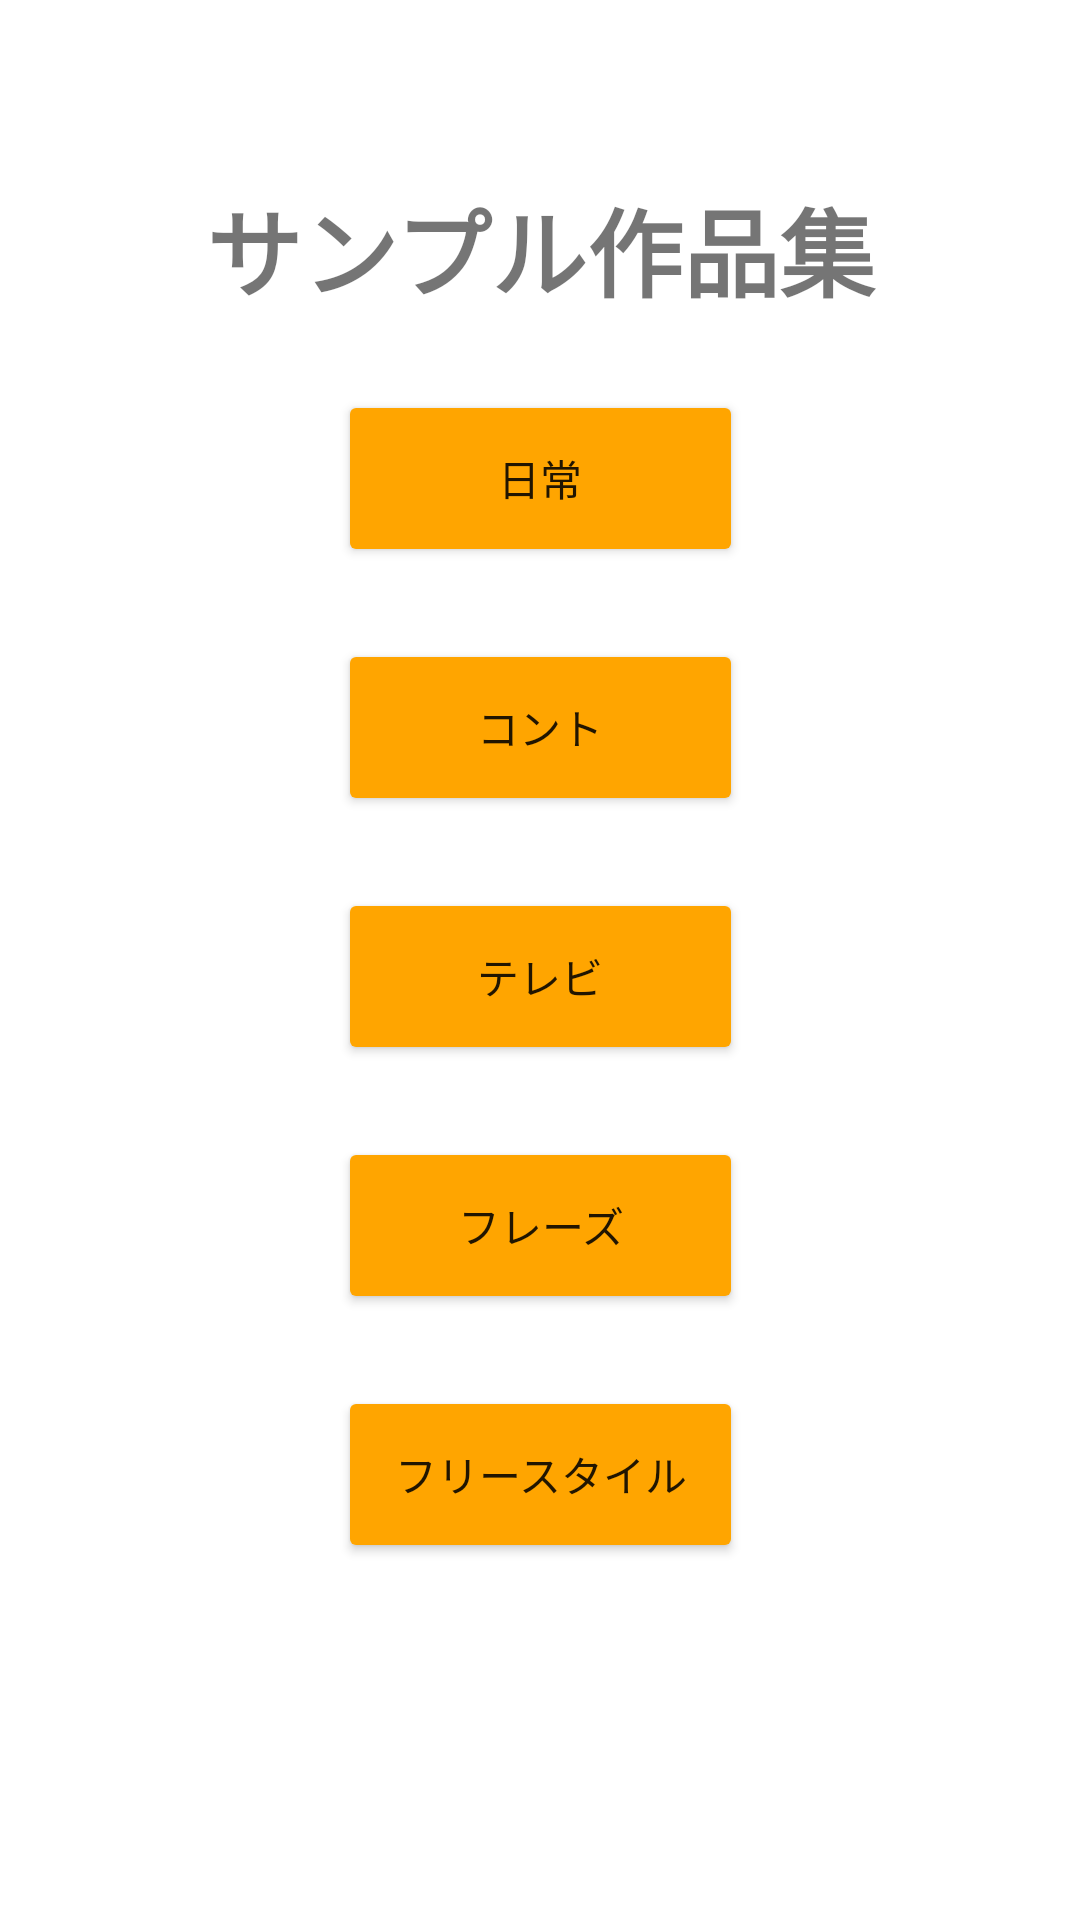

Layout XML and referenced resources for this Android screen:
<!-- AndroidManifest.xml: application theme Theme.OmoshiroRecycle -->
<!-- res/layout/sabu.xml -->
<?xml version="1.0" encoding="utf-8"?>
<androidx.constraintlayout.widget.ConstraintLayout
    xmlns:android="http://schemas.android.com/apk/res/android"
    xmlns:app="http://schemas.android.com/apk/res-auto"
    xmlns:tools="http://schemas.android.com/tools"
    android:layout_width="match_parent"
    android:layout_height="match_parent"
    android:background="#FFFFFF">

    <TextView
        android:id="@+id/textView9"
        android:layout_width="wrap_content"
        android:layout_height="wrap_content"
        android:backgroundTint="#7DE100FF"
        android:fontFamily="sans-serif-black"
        android:text="サンプル作品集"
        android:textSize="32dp"
        app:layout_constraintBottom_toBottomOf="parent"
        app:layout_constraintEnd_toEndOf="parent"
        app:layout_constraintHorizontal_bias="0.503"
        app:layout_constraintStart_toStartOf="parent"
        app:layout_constraintTop_toTopOf="parent"
        app:layout_constraintVertical_bias="0.1" />

    <Button
        android:id="@+id/SubuSetting"
        android:layout_width="135dp"
        android:layout_height="59dp"
        android:layout_marginTop="24dp"
        android:backgroundTint="#ffa500"
        android:text="フレーズ"
        app:layout_constraintEnd_toEndOf="parent"
        app:layout_constraintStart_toStartOf="parent"
        app:layout_constraintTop_toBottomOf="@+id/button8" />

    <Button
        android:id="@+id/button7"
        android:layout_width="135dp"
        android:layout_height="59dp"
        android:layout_marginTop="24dp"
        android:backgroundTint="#ffa500"
        android:text="フリースタイル"
        app:layout_constraintEnd_toEndOf="parent"
        app:layout_constraintStart_toStartOf="parent"
        app:layout_constraintTop_toBottomOf="@+id/SubuSetting" />

    <Button
        android:id="@+id/button8"
        android:layout_width="135dp"
        android:layout_height="59dp"
        android:layout_marginTop="24dp"
        android:backgroundTint="#ffa500"
        android:text="テレビ"
        app:layout_constraintEnd_toEndOf="parent"
        app:layout_constraintStart_toStartOf="parent"
        app:layout_constraintTop_toBottomOf="@+id/button9" />

    <Button
        android:id="@+id/button9"
        android:layout_width="135dp"
        android:layout_height="59dp"
        android:layout_marginTop="24dp"
        android:backgroundTint="#ffa500"
        android:text="コント"
        app:layout_constraintEnd_toEndOf="parent"
        app:layout_constraintStart_toStartOf="parent"
        app:layout_constraintTop_toBottomOf="@+id/button10" />

    <Button
        android:id="@+id/button10"
        android:layout_width="135dp"
        android:layout_height="59dp"
        android:layout_marginTop="24dp"
        android:backgroundTint="#ffa500"
        android:text="日常"
        app:layout_constraintEnd_toEndOf="parent"
        app:layout_constraintStart_toStartOf="parent"
        app:layout_constraintTop_toBottomOf="@+id/textView9" />

</androidx.constraintlayout.widget.ConstraintLayout>
<!-- resources referenced by this layout -->
<resources>
  <style name="Theme.OmoshiroRecycle" parent="Theme.MaterialComponents.DayNight.DarkActionBar">
          
          <item name="colorPrimary">#ffa500</item>
          <item name="colorPrimaryVariant">#ff8c00</item>
          <item name="colorOnPrimary">@color/white</item>
          
          <item name="colorSecondary">@color/teal_200</item>
          <item name="colorSecondaryVariant">@color/teal_700</item>
          <item name="colorOnSecondary">@color/black</item>
          
          <item name="android:statusBarColor" tools:targetApi="l">?attr/colorPrimaryVariant</item>
          
      </style>
  <!-- not gathered from this repository: default colours our renderer supplied (Android Studio template values) -->
  <color name="teal_200">#FF03DAC5</color>
  <color name="teal_700">#FF018786</color>
  <color name="black">#FF000000</color>
  <color name="white">#FFFFFFFF</color>
</resources>
